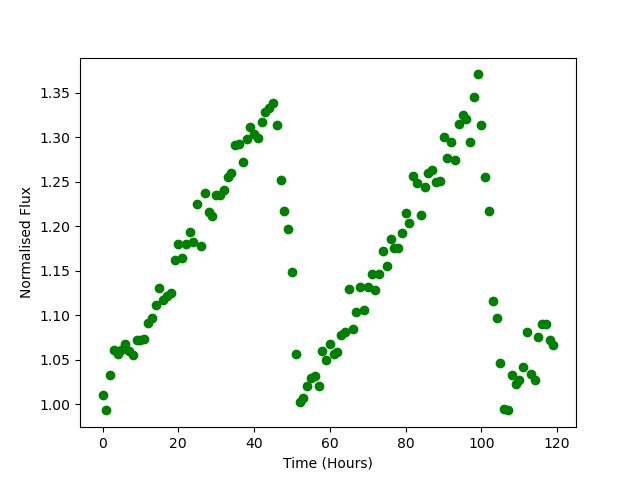

Values plotted in this chart, from the file beside it:
Time, Flux
0.0, 1.011
1.0, 0.9933
2.0, 1.033
3.0, 1.061
4.0, 1.057
5.0, 1.061
6.0, 1.068
7.0, 1.06
8.0, 1.056
9.0, 1.072
10.0, 1.072
11.0, 1.074
12.0, 1.091
13.0, 1.097
14.0, 1.112
15.0, 1.131
16.0, 1.117
17.0, 1.122
18.0, 1.125
19.0, 1.163
20.0, 1.18
21.0, 1.164
22.0, 1.18
23.0, 1.194
24.0, 1.182
25.0, 1.225
26.0, 1.178
27.0, 1.238
28.0, 1.216
29.0, 1.212
30.0, 1.235
31.0, 1.235
32.0, 1.241
33.0, 1.256
34.0, 1.26
35.0, 1.292
36.0, 1.293
37.0, 1.272
38.0, 1.298
39.0, 1.312
40.0, 1.304
41.0, 1.299
42.0, 1.317
43.0, 1.328
44.0, 1.333
45.0, 1.339
46.0, 1.314
47.0, 1.252
48.0, 1.218
49.0, 1.197
50.0, 1.149
51.0, 1.056
52.0, 1.002
53.0, 1.008
54.0, 1.02
55.0, 1.03
56.0, 1.032
57.0, 1.02
58.0, 1.06
59.0, 1.049
... 60 more rows
